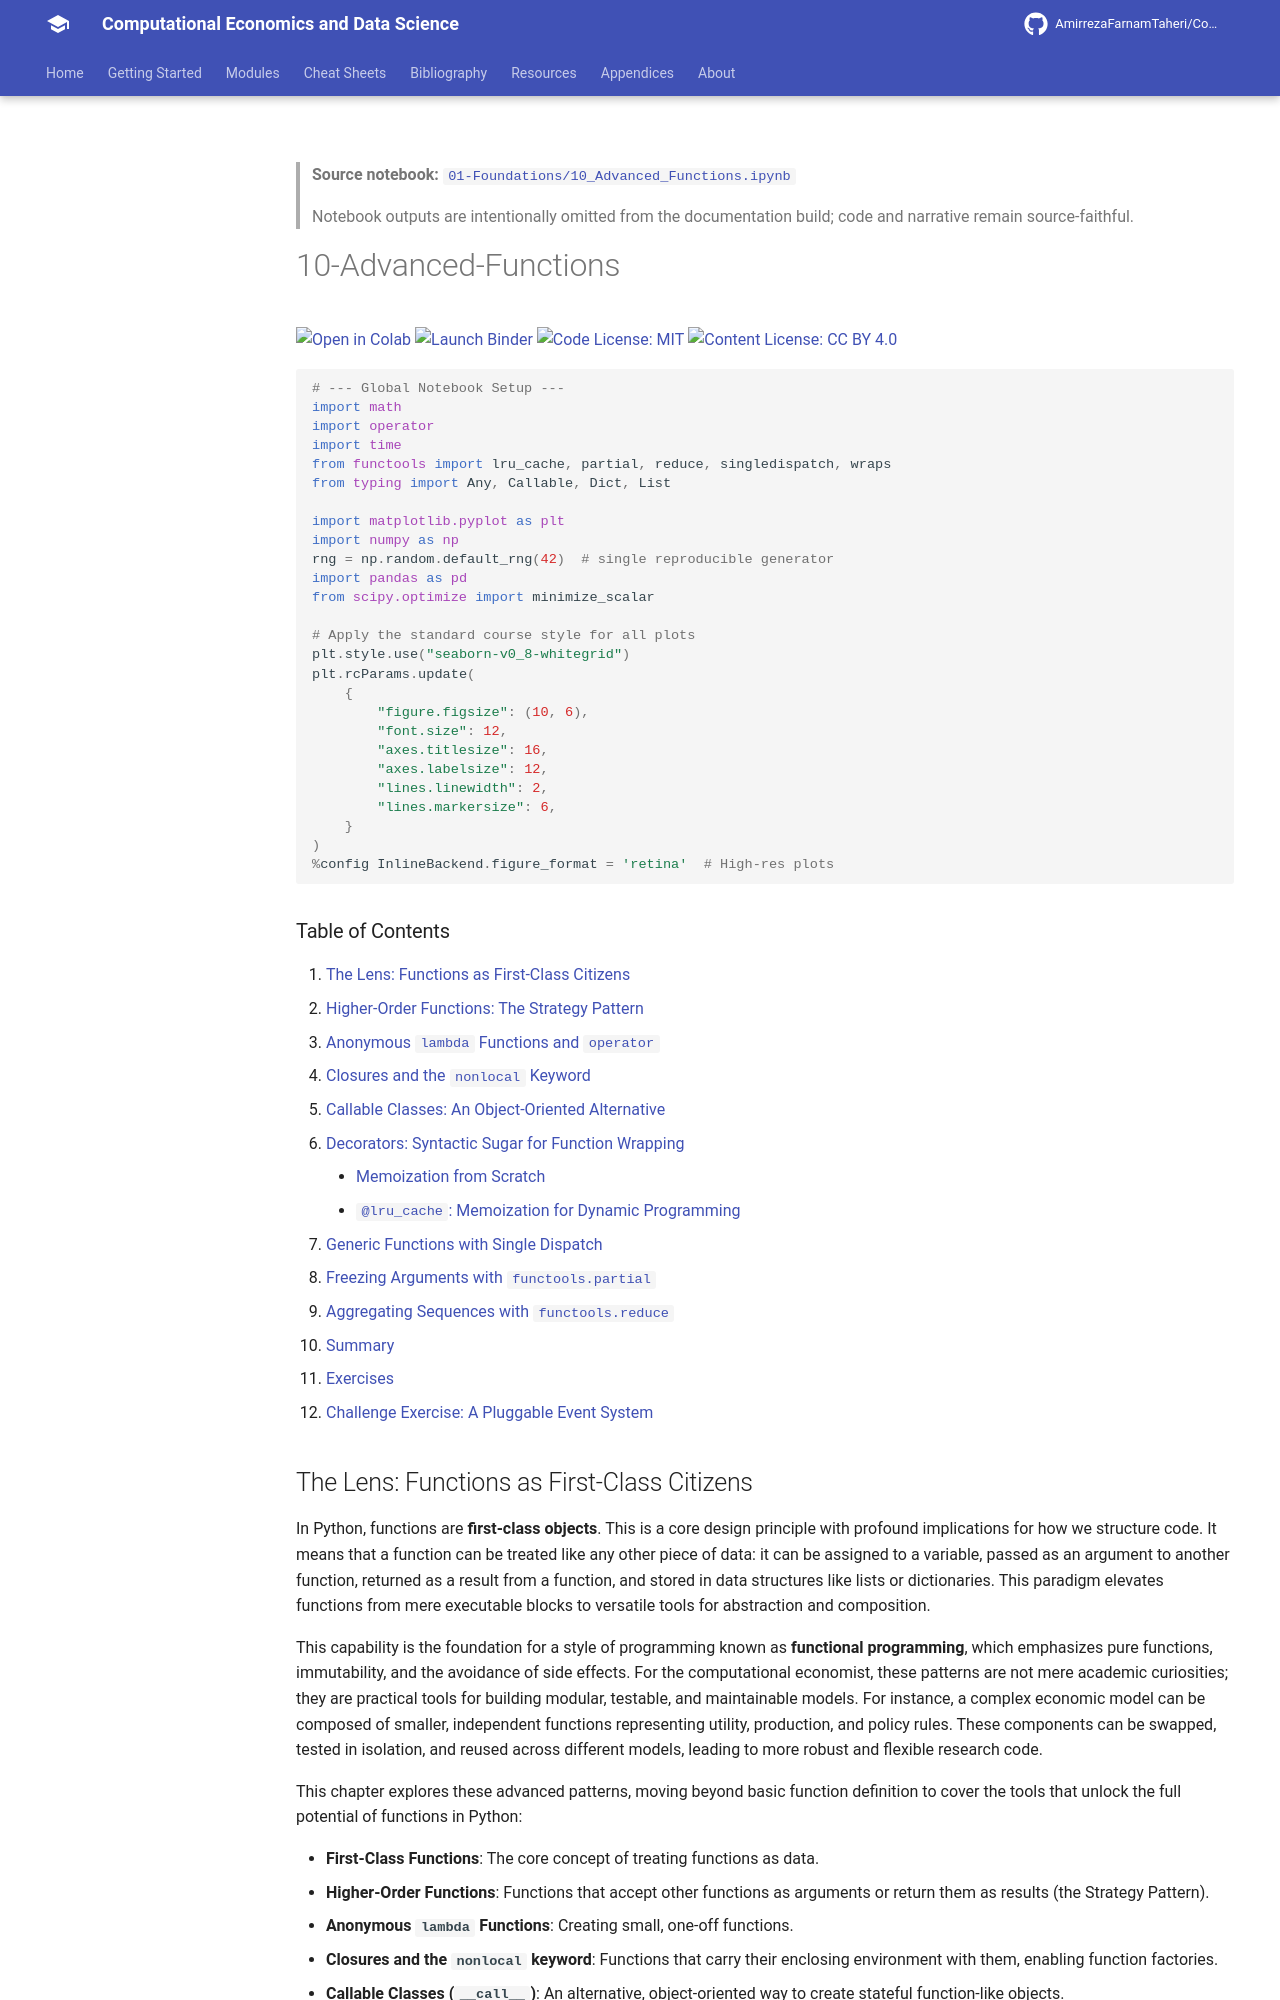

repository: AmirrezaFarnamTaheri/Computational-Economics-and-Data-Science · page: notebooks/01-Foundations/10_Advanced_Functions/index.html · generator: mkdocs

<!-- AUTO-GENERATED by scripts/notebooks_to_docs.py; edit the notebook source instead. -->

> **Source notebook:** [`01-Foundations/10_Advanced_Functions.ipynb`](https://github.com/AmirrezaFarnamTaheri/Computational-Economics-and-Data-Science/blob/main/01-Foundations/10_Advanced_Functions.ipynb)

> Notebook outputs are intentionally omitted from the documentation build; code and narrative remain source-faithful.


# 10-Advanced-Functions

[![Open in Colab](https://colab.research.google.com/assets/colab-badge.svg)](https://colab.research.google.com/github/AmirrezaFarnamTaheri/Computational-Economics-and-Data-Science/blob/main/01-Foundations/10_Advanced_Functions.ipynb) [![Launch Binder](https://mybinder.org/badge_logo.svg)](https://mybinder.org/v2/gh/AmirrezaFarnamTaheri/Computational-Economics-and-Data-Science/main?filepath=01-Foundations/10_Advanced_Functions.ipynb) [![Code License: MIT](https://img.shields.io/badge/Code%20License-MIT-yellow.svg)](https://raw.githubusercontent.com/AmirrezaFarnamTaheri/Computational-Economics-and-Data-Science/main/LICENSE) [![Content License: CC BY 4.0](https://img.shields.io/badge/Content%20License-CC%20BY%204.0-blue.svg)](https://creativecommons.org/licenses/by/4.0/)

```python

# --- Global Notebook Setup ---
import math
import operator
import time
from functools import lru_cache, partial, reduce, singledispatch, wraps
from typing import Any, Callable, Dict, List

import matplotlib.pyplot as plt
import numpy as np
rng = np.random.default_rng(42)  # single reproducible generator
import pandas as pd
from scipy.optimize import minimize_scalar

# Apply the standard course style for all plots
plt.style.use("seaborn-v0_8-whitegrid")
plt.rcParams.update(
    {
        "figure.figsize": (10, 6),
        "font.size": 12,
        "axes.titlesize": 16,
        "axes.labelsize": 12,
        "lines.linewidth": 2,
        "lines.markersize": 6,
    }
)
%config InlineBackend.figure_format = 'retina'  # High-res plots
```

### Table of Contents
1. [The Lens: Functions as First-Class Citizens](#the-lens-functions-as-first-class-citizens)
2. [Higher-Order Functions: The Strategy Pattern](#higher-order-functions-the-strategy-pattern)
3. [Anonymous `lambda` Functions and `operator`](#anonymous-lambda-functions-and-the-operator-module)
4. [Closures and the `nonlocal` Keyword](#closures-and-the-nonlocal-keyword)
5. [Callable Classes: An Object-Oriented Alternative](#callable-classes-an-object-oriented-alternative-to-closures)
6. [Decorators: Syntactic Sugar for Function Wrapping](#decorators-syntactic-sugar-for-function-wrapping)
    - [Memoization from Scratch](#memoization-from-scratch)
    - [`@lru_cache`: Memoization for Dynamic Programming](#lru_cache-a-powerful-built-in-decorator-for-dynamic-programming)
7. [Generic Functions with Single Dispatch](#generic-functions-with-single-dispatch)
8. [Freezing Arguments with `functools.partial`](#freezing-arguments-with-functoolspartial)
9. [Aggregating Sequences with `functools.reduce`](#aggregating-sequences-with-functoolsreduce)
10. [Summary](#summary)
11. [Exercises](#exercises)
12. [Challenge Exercise: A Pluggable Event System](#challenge-exercise-a-pluggable-event-system-for-simulations)
